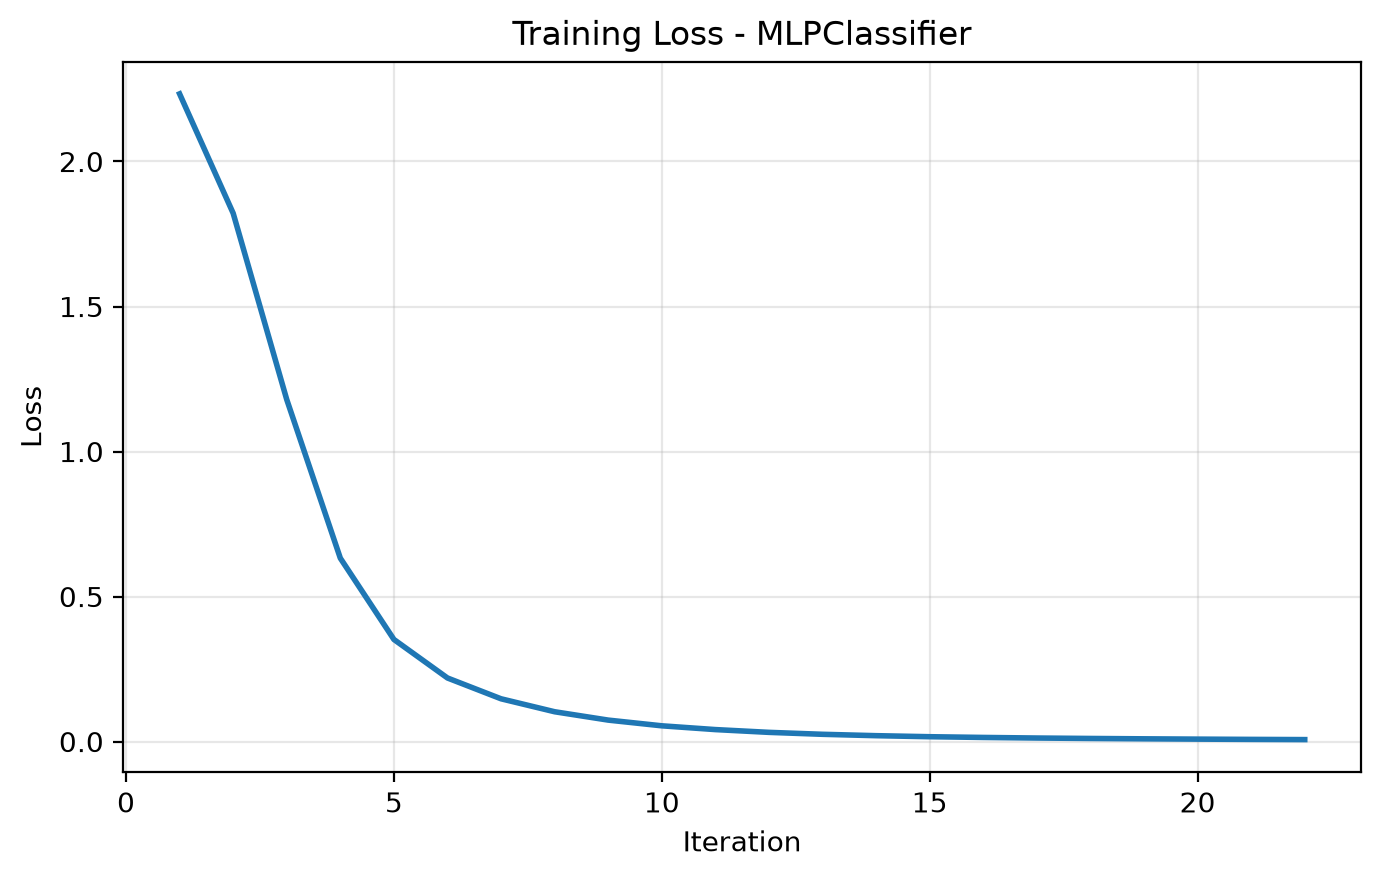

Values plotted in this chart, from the file beside it:
iteration, loss
1, 2.233
2, 1.821
3, 1.179
4, 0.6323
5, 0.352
6, 0.2191
7, 0.1474
8, 0.1027
9, 0.07392
10, 0.05424
11, 0.04123
12, 0.03167
13, 0.02497
14, 0.02022
15, 0.01666
16, 0.01414
17, 0.01212
18, 0.0106
19, 0.009374
20, 0.008328
21, 0.007413
22, 0.006698
